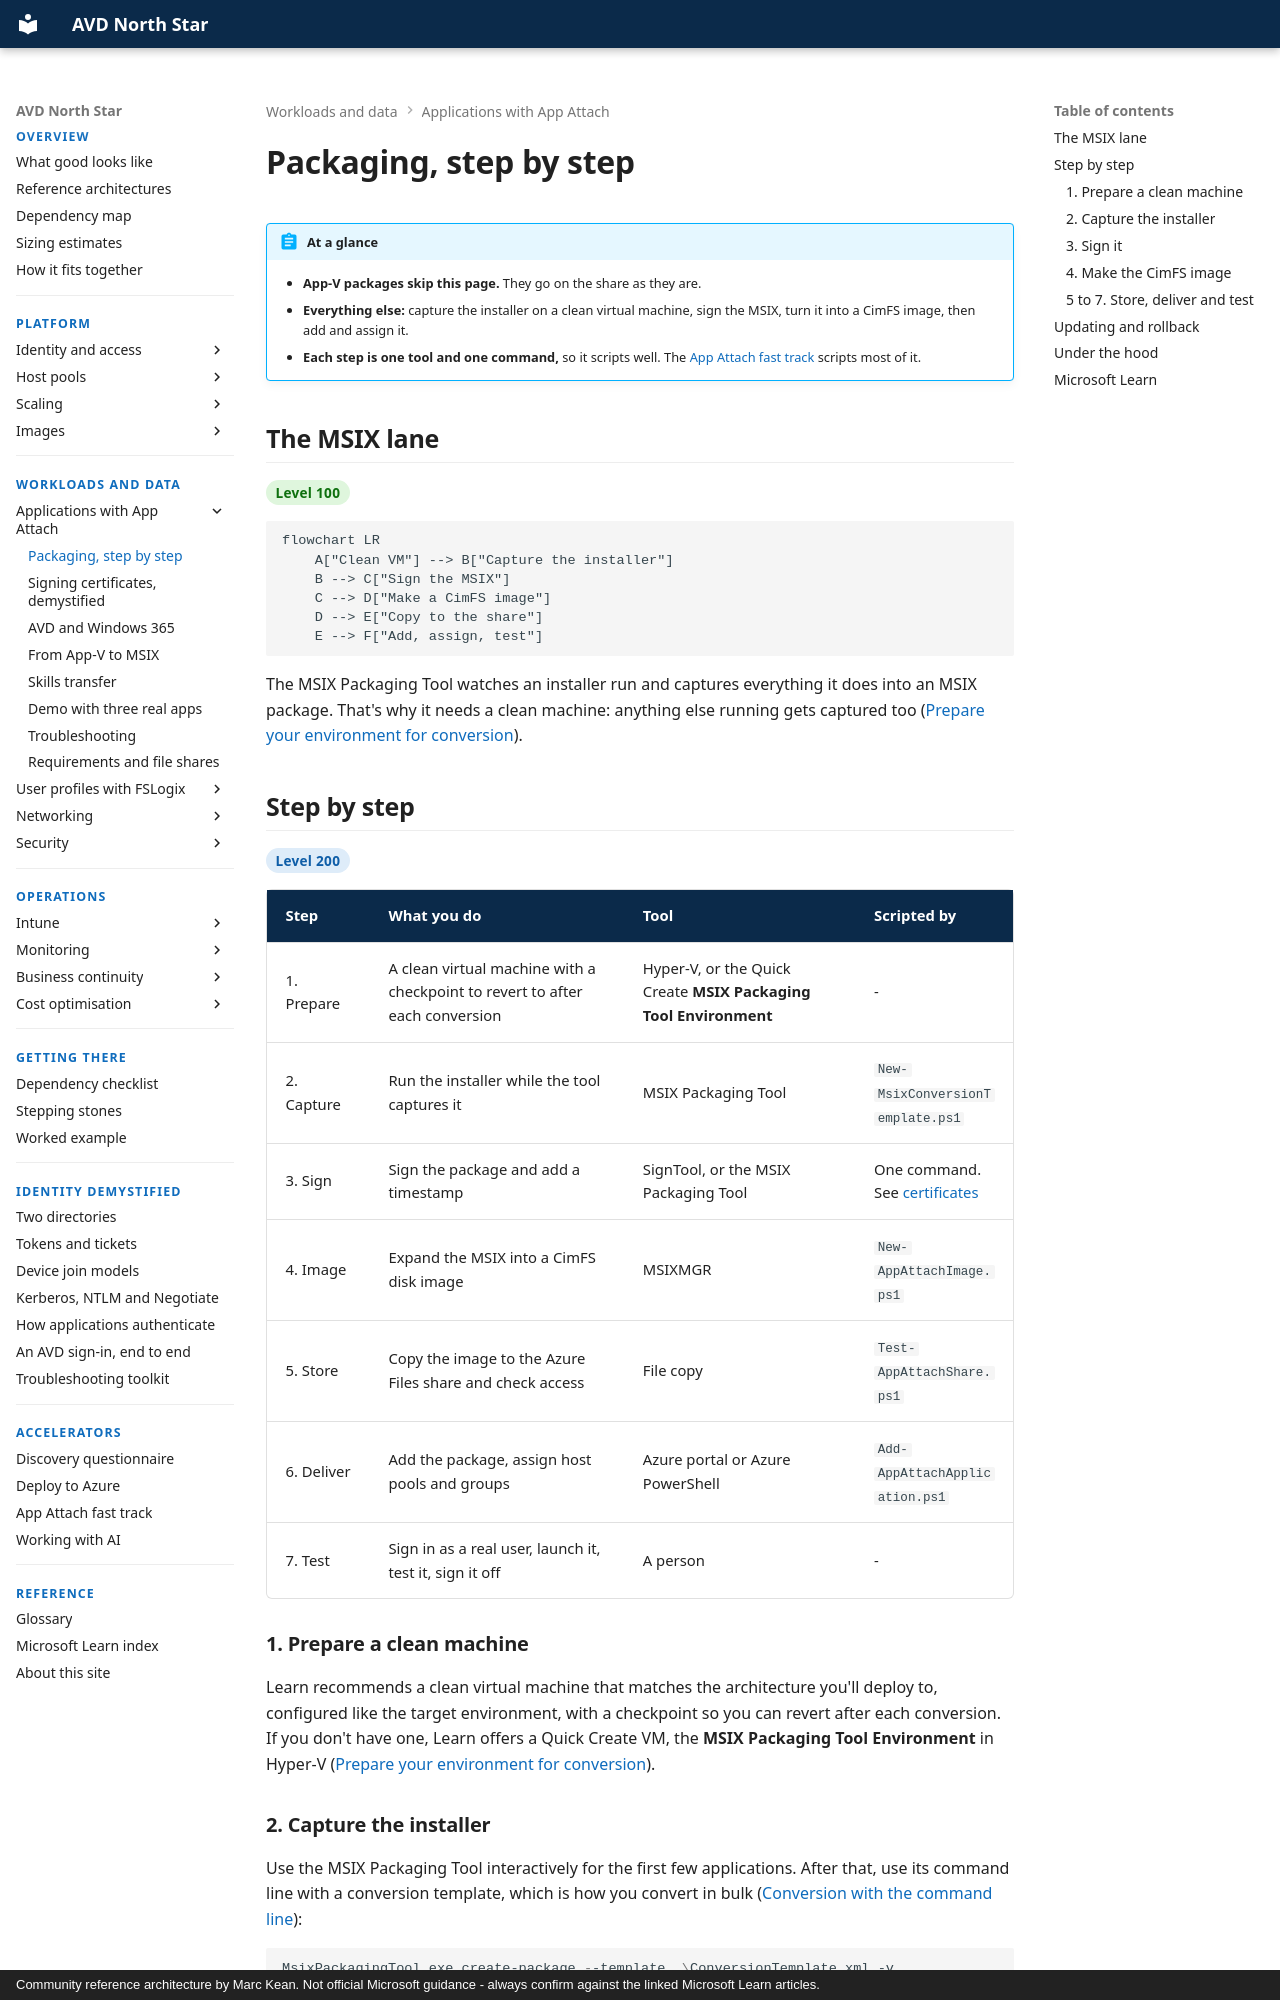

repository: marckean/AVD-Reference_Architecture · page: app-attach/packages/index.html · generator: mkdocs · copyright: Community reference architecture by Marc Kean. Not official Microsoft guidance - always confirm against the linked Microsoft Learn articles.

---
title: Packaging, step by step
description: Turning an installer into a signed MSIX package and a CimFS image for App Attach, with the exact commands, then updating or rolling it back.
---

# Packaging, step by step

!!! abstract "At a glance"
    - **App-V packages skip this page.** They go on the share as they are.
    - **Everything else:** capture the installer on a clean virtual machine, sign the MSIX, turn it into a CimFS image, then add and assign it.
    - **Each step is one tool and one command,** so it scripts well. The [App Attach fast track](../accelerators/app-attach-fast-track.md) scripts most of it.

## The MSIX lane

<span class="level l100">Level 100</span>

```mermaid
flowchart LR
    A["Clean VM"] --> B["Capture the installer"]
    B --> C["Sign the MSIX"]
    C --> D["Make a CimFS image"]
    D --> E["Copy to the share"]
    E --> F["Add, assign, test"]
```

The MSIX Packaging Tool watches an installer run and captures everything it does into an MSIX package. That's why it needs a clean machine: anything else running gets captured too ([Prepare your environment for conversion](https://learn.microsoft.com/windows/msix/packaging-tool/prepare-your-environment)).

## Step by step

<span class="level l200">Level 200</span>

| Step | What you do | Tool | Scripted by |
| --- | --- | --- | --- |
| 1. Prepare | A clean virtual machine with a checkpoint to revert to after each conversion | Hyper-V, or the Quick Create **MSIX Packaging Tool Environment** | - |
| 2. Capture | Run the installer while the tool captures it | MSIX Packaging Tool | `New-MsixConversionTemplate.ps1` |
| 3. Sign | Sign the package and add a timestamp | SignTool, or the MSIX Packaging Tool | One command. See [certificates](certificates.md) |
| 4. Image | Expand the MSIX into a CimFS disk image | MSIXMGR | `New-AppAttachImage.ps1` |
| 5. Store | Copy the image to the Azure Files share and check access | File copy | `Test-AppAttachShare.ps1` |
| 6. Deliver | Add the package, assign host pools and groups | Azure portal or Azure PowerShell | `Add-AppAttachApplication.ps1` |
| 7. Test | Sign in as a real user, launch it, test it, sign it off | A person | - |

### 1. Prepare a clean machine

Learn recommends a clean virtual machine that matches the architecture you'll deploy to, configured like the target environment, with a checkpoint so you can revert after each conversion. If you don't have one, Learn offers a Quick Create VM, the **MSIX Packaging Tool Environment** in Hyper-V ([Prepare your environment for conversion](https://learn.microsoft.com/windows/msix/packaging-tool/prepare-your-environment)).

### 2. Capture the installer

Use the MSIX Packaging Tool interactively for the first few applications. After that, use its command line with a conversion template, which is how you convert in bulk ([Conversion with the command line](https://learn.microsoft.com/windows/msix/packaging-tool/package-conversion-command-line)):

```powershell
MsixPackagingTool.exe create-package --template .\ConversionTemplate.xml -v
```

`New-MsixConversionTemplate.ps1` writes one template per installer or App-V package from the inventory. Learn notes that App-V 5.x packages can be converted from the command line too ([Conversion with the command line](https://learn.microsoft.com/windows/msix/packaging-tool/package-conversion-command-line)).

### 3. Sign it

Sign every package with the same certificate and add a timestamp. The certificate subject must match the package's **Publisher** exactly. The whole process is on [Signing certificates, demystified](certificates.md).
